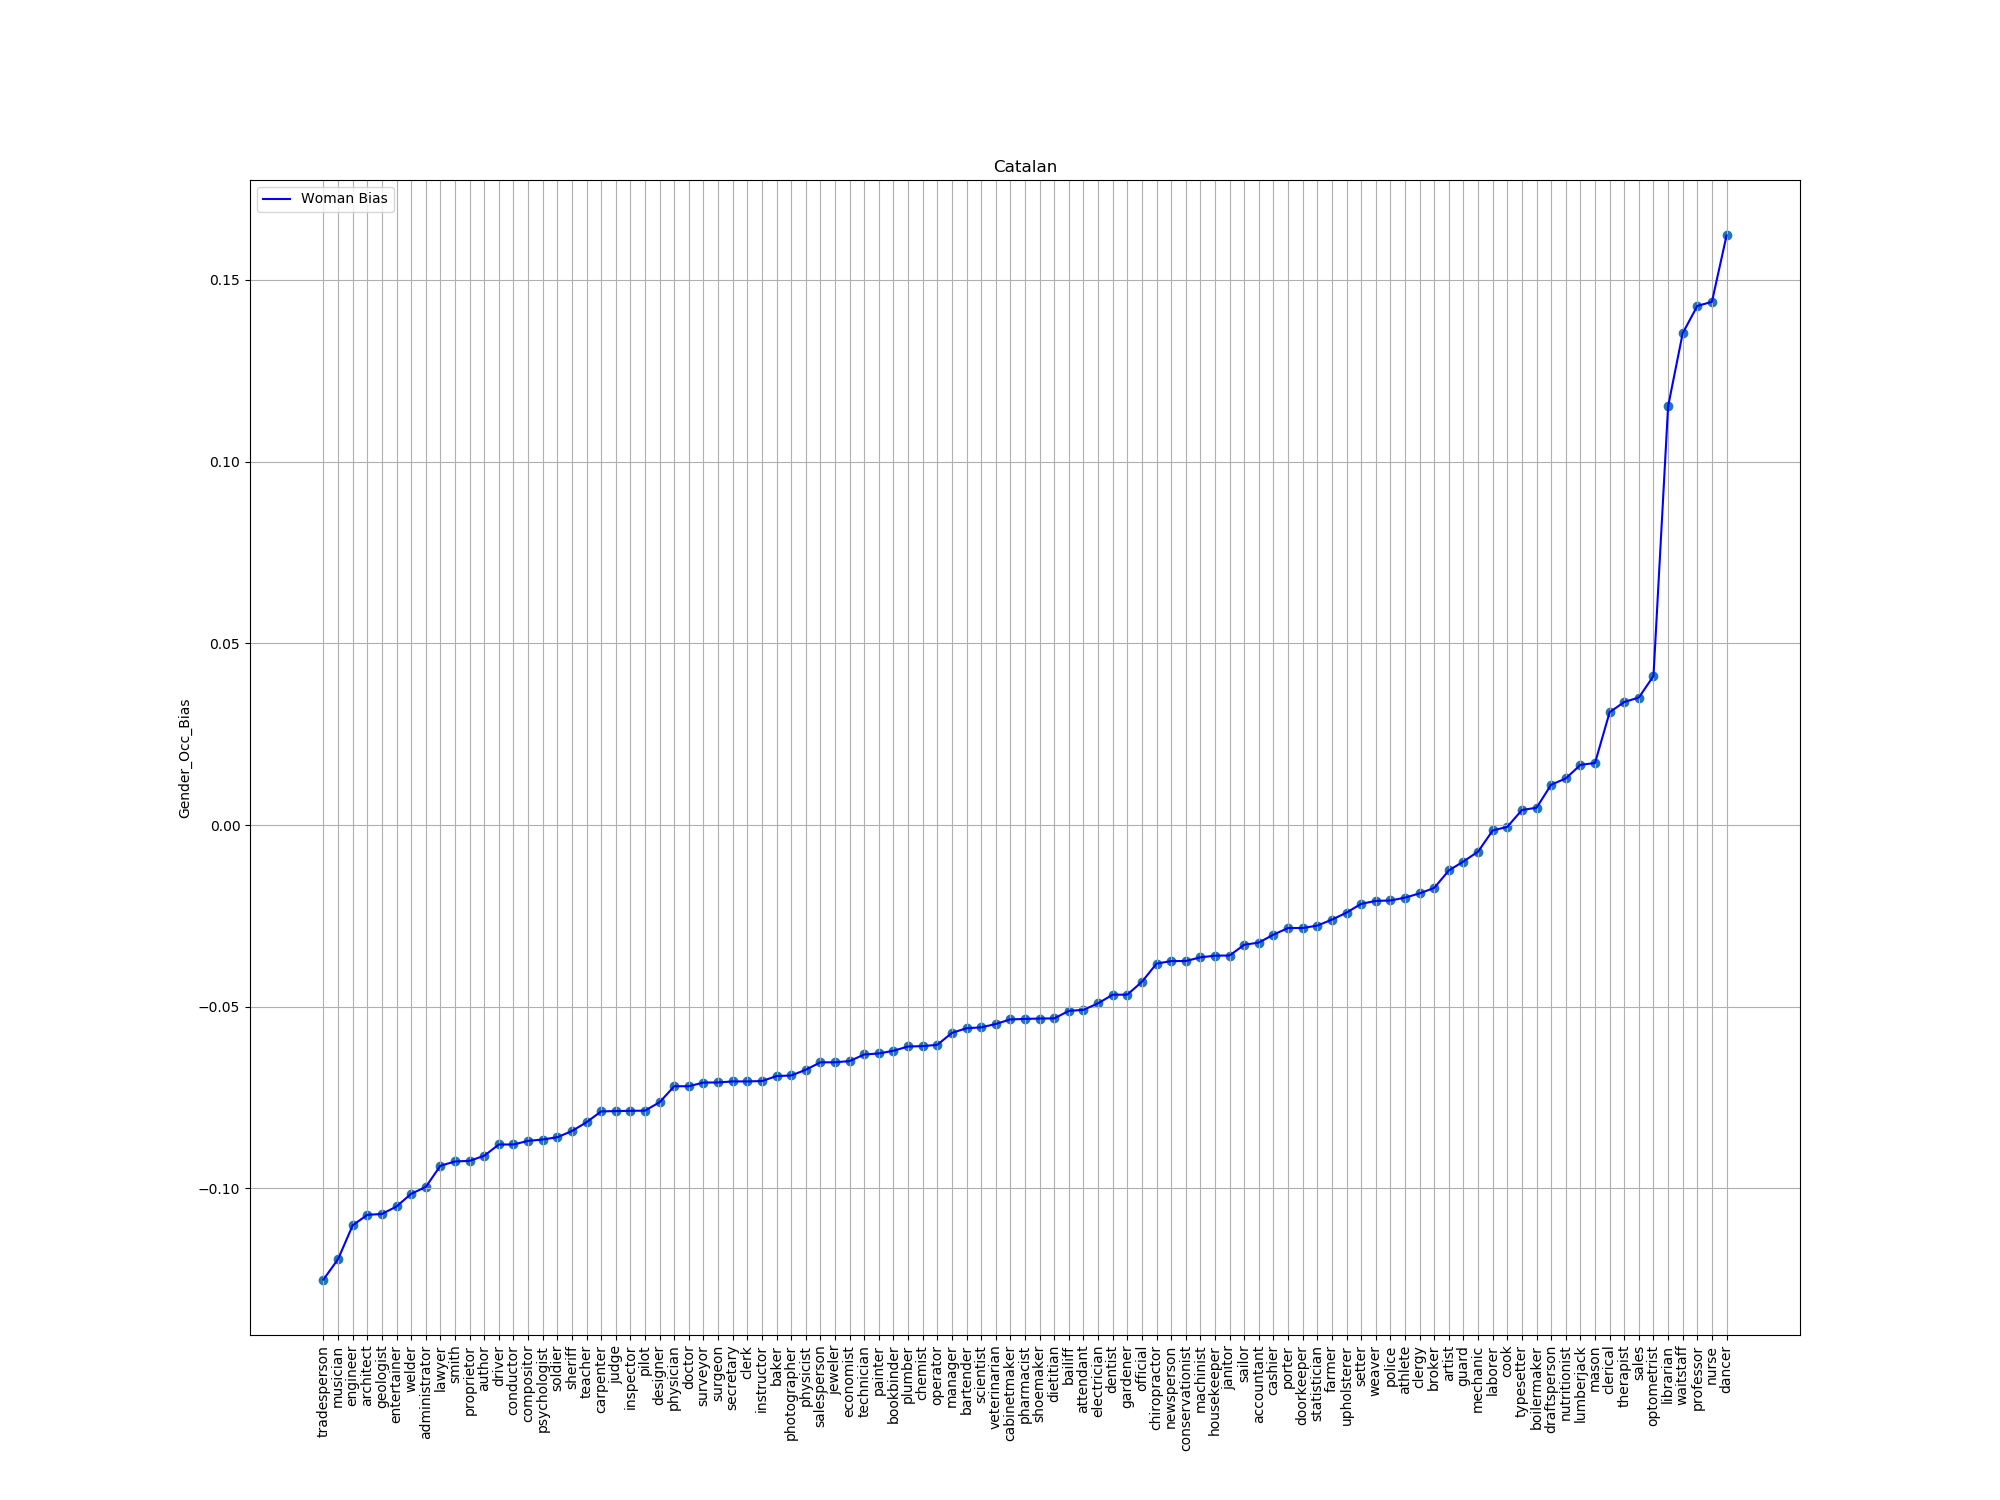

The file beside this chart, header and first rows:
index, trans, bias
17, tradesperson, -0.1251
59, musician, -0.1195
77, engineer, -0.1102
12, architect, -0.1073
61, geologist, -0.107
34, entertainer, -0.105
99, welder, -0.1015
92, administrator, -0.0996
51, lawyer, -0.09376
21, smith, -0.09258
5, proprietor, -0.09241
32, author, -0.09101
96, driver, -0.08791
39, conductor, -0.08791
76, compositor, -0.08691
63, psychologist, -0.08654
80, soldier, -0.08591
71, sheriff, -0.08421
14, teacher, -0.08178
78, carpenter, -0.0788
69, judge, -0.07871
44, inspector, -0.07864
90, pilot, -0.0786
65, designer, -0.07628
0, physician, -0.07188
1, doctor, -0.07188
9, surveyor, -0.07086
73, surgeon, -0.07083
45, secretary, -0.07055
33, clerk, -0.07055
66, instructor, -0.07045
20, baker, -0.06907
13, photographer, -0.06892
10, physicist, -0.06735
50, salesperson, -0.06529
75, jeweler, -0.06528
35, economist, -0.06496
49, technician, -0.06314
83, painter, -0.06285
42, bookbinder, -0.06211
85, plumber, -0.06094
43, chemist, -0.06084
6, operator, -0.06048
22, manager, -0.05719
7, bartender, -0.05592
74, scientist, -0.05568
53, veterinarian, -0.05475
37, cabinetmaker, -0.05347
67, pharmacist, -0.05336
84, shoemaker, -0.05324
31, dietitian, -0.05321
26, bailiff, -0.05113
55, attendant, -0.05086
54, electrician, -0.04906
93, dentist, -0.04669
95, gardener, -0.04667
38, official, -0.04313
91, chiropractor, -0.03813
89, newsperson, -0.03743
3, conservationist, -0.03742
... 37 more rows
